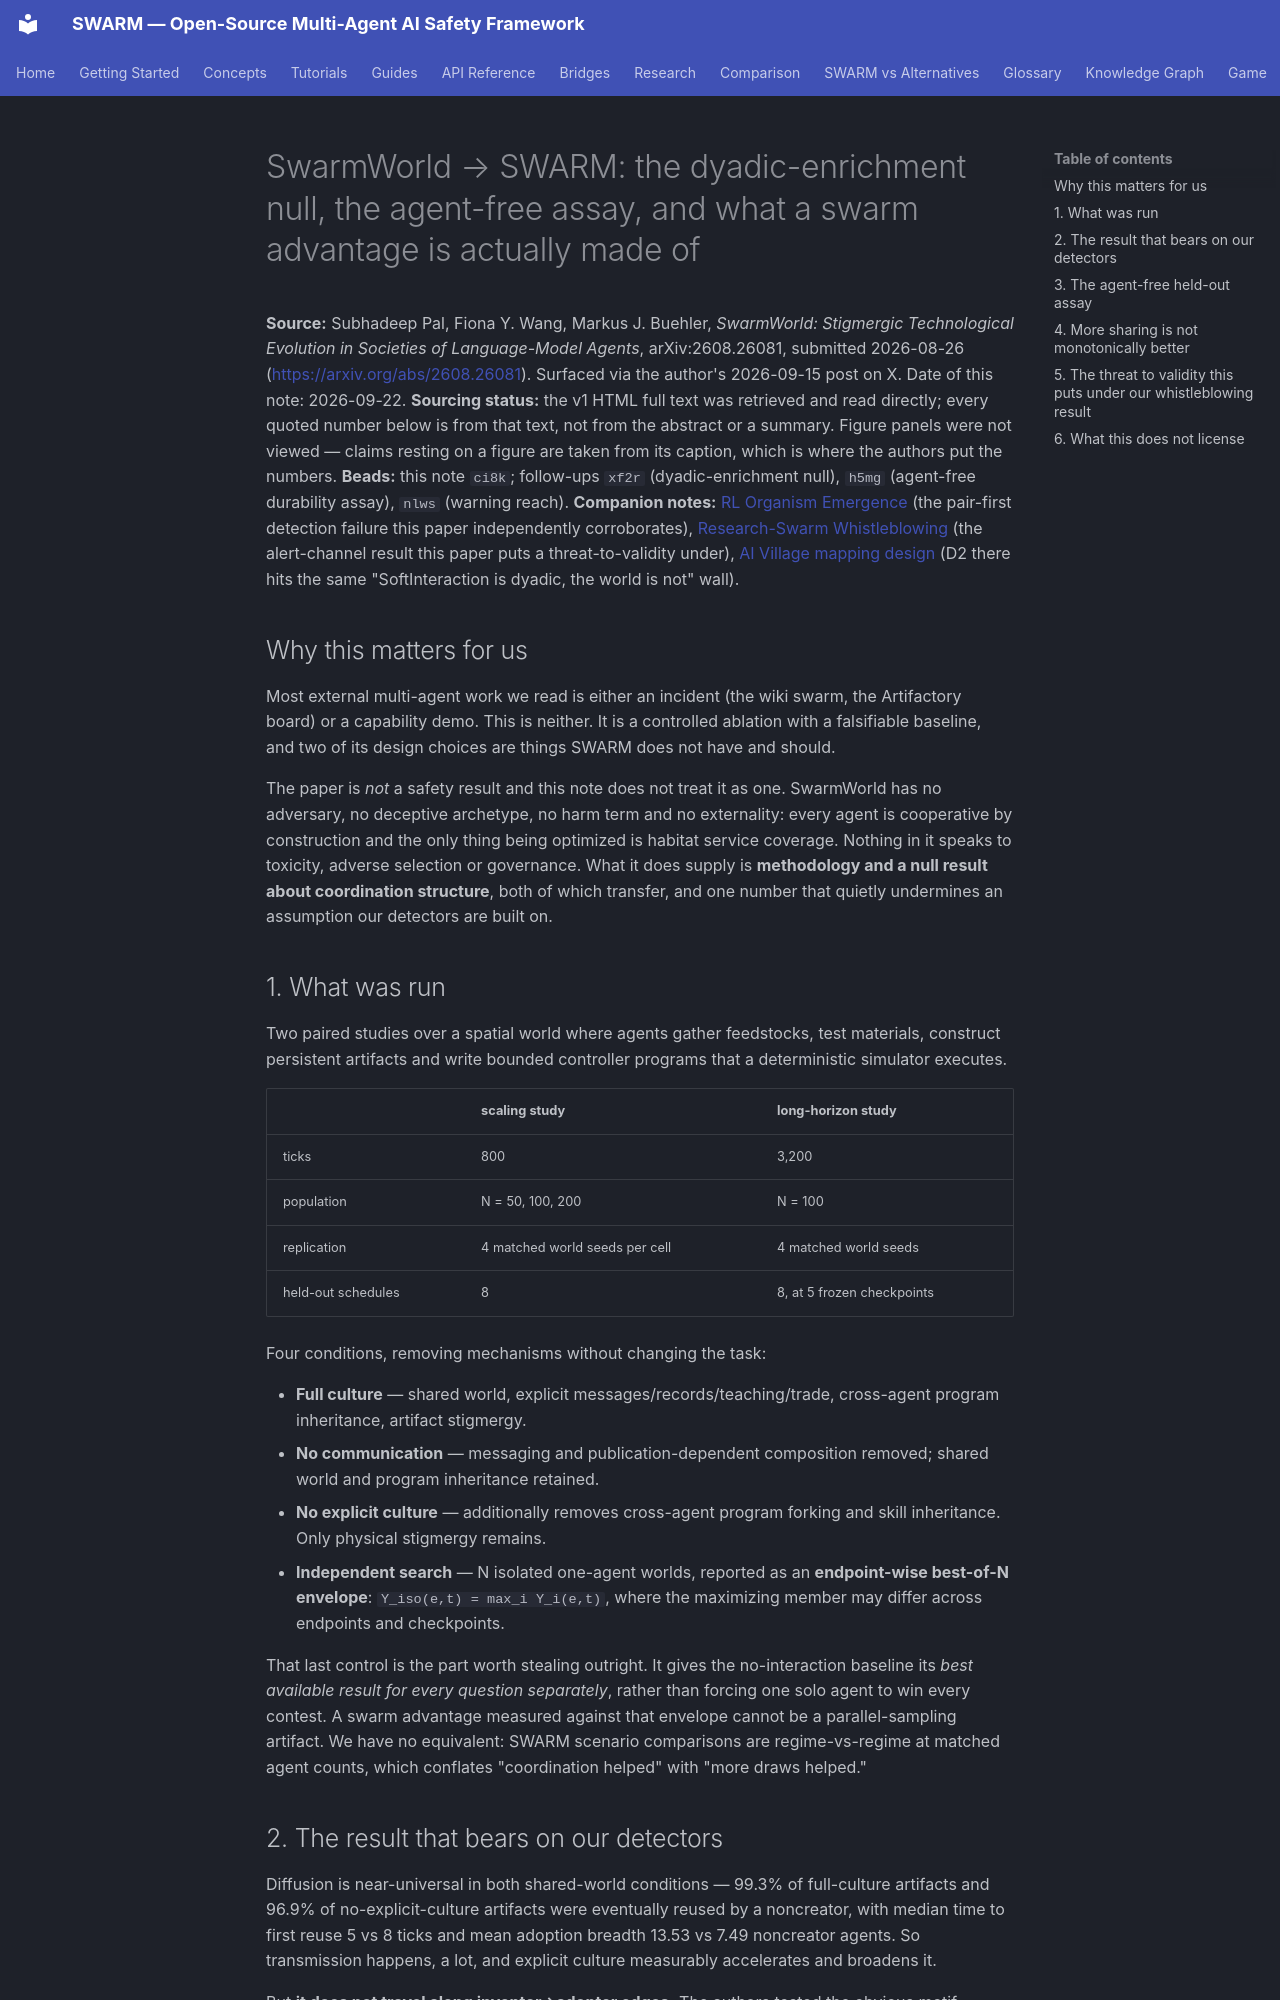

repository: swarm-ai-research/swarm · page: research/swarmworld-stigmergic-transmission/index.html · generator: mkdocs

# SwarmWorld → SWARM: the dyadic-enrichment null, the agent-free assay, and what a swarm advantage is actually made of

**Source:** Subhadeep Pal, Fiona Y. Wang, Markus J. Buehler, *SwarmWorld:
Stigmergic Technological Evolution in Societies of Language-Model Agents*,
arXiv:2608.26081, submitted 2026-08-26
(<https://arxiv.org/abs/2608.26081>). Surfaced via the author's 2026-09-15
post on X. Date of this note: 2026-09-22.
**Sourcing status:** the v1 HTML full text was retrieved and read directly;
every quoted number below is from that text, not from the abstract or a
summary. Figure panels were not viewed — claims resting on a figure are
taken from its caption, which is where the authors put the numbers.
**Beads:** this note `ci8k`; follow-ups `xf2r` (dyadic-enrichment null),
`h5mg` (agent-free durability assay), `nlws` (warning reach).
**Companion notes:** [RL Organism Emergence](rl-organism-emergence.md) (the
pair-first detection failure this paper independently corroborates),
[Research-Swarm Whistleblowing](research-swarm-whistleblowing.md) (the
alert-channel result this paper puts a threat-to-validity under),
[AI Village mapping design](ai-village-mapping-design.md) (D2 there hits the
same "SoftInteraction is dyadic, the world is not" wall).

## Why this matters for us

Most external multi-agent work we read is either an incident (the wiki swarm,
the Artifactory board) or a capability demo. This is neither. It is a
controlled ablation with a falsifiable baseline, and two of its design
choices are things SWARM does not have and should.

The paper is *not* a safety result and this note does not treat it as one.
SwarmWorld has no adversary, no deceptive archetype, no harm term and no
externality: every agent is cooperative by construction and the only thing
being optimized is habitat service coverage. Nothing in it speaks to
toxicity, adverse selection or governance. What it does supply is
**methodology and a null result about coordination structure**, both of which
transfer, and one number that quietly undermines an assumption our detectors
are built on.

## 1. What was run

Two paired studies over a spatial world where agents gather feedstocks, test
materials, construct persistent artifacts and write bounded controller
programs that a deterministic simulator executes.

| | scaling study | long-horizon study |
|---|---|---|
| ticks | 800 | 3,200 |
| population | N = 50, 100, 200 | N = 100 |
| replication | 4 matched world seeds per cell | 4 matched world seeds |
| held-out schedules | 8 | 8, at 5 frozen checkpoints |

Four conditions, removing mechanisms without changing the task:

- **Full culture** — shared world, explicit messages/records/teaching/trade,
  cross-agent program inheritance, artifact stigmergy.
- **No communication** — messaging and publication-dependent composition
  removed; shared world and program inheritance retained.
- **No explicit culture** — additionally removes cross-agent program forking
  and skill inheritance. Only physical stigmergy remains.
- **Independent search** — N isolated one-agent worlds, reported as an
  **endpoint-wise best-of-N envelope**: `Y_iso(e,t) = max_i Y_i(e,t)`, where
  the maximizing member may differ across endpoints and checkpoints.

That last control is the part worth stealing outright. It gives the
no-interaction baseline its *best available result for every question
separately*, rather than forcing one solo agent to win every contest. A swarm
advantage measured against that envelope cannot be a parallel-sampling
artifact. We have no equivalent: SWARM scenario comparisons are
regime-vs-regime at matched agent counts, which conflates "coordination
helped" with "more draws helped."
